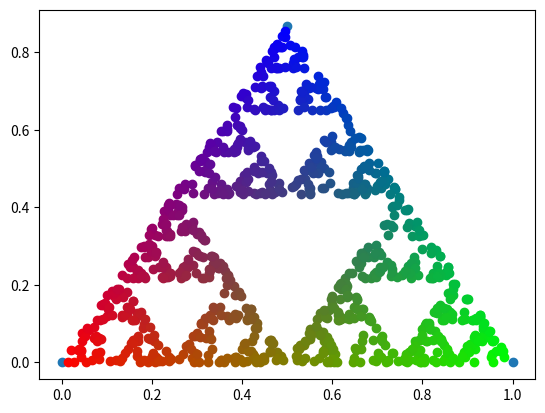

The matplotlib source for this figure:
import numpy as np
import matplotlib.pyplot as plt

corners = np.array([(0, 0), (1, 0), (0.5, np.sqrt(3 / 4))])


def get_random_point():
    """
    Assigns each weight a random value between 0 and 1.
    Scales the list of weights so that the sum is 1.
    Returns a point inside the triangle expressed as a linear combination.

    weights: array_like, (float, float, float, float)
        Output

        ----------
    """
    weights = np.random.random(3)
    weights = weights / np.sum(weights)
    x_0 = weights @ corners[:, 0]
    y_0 = weights @ corners[:, 1]
    X_0 = (x_0, y_0)
    return X_0


def draw_points():
    """
    Plots 1000 random points within a triangle.
    """
    points = []
    for _ in range(1000):
        points.append(get_random_point())
    plt.scatter(*zip(*points))
    plt.show()


def iterate_corners():
    """
    Finds 10000 points within a triangle.
    Each point is selected by choosing a random corner
    and moving halfway between the old point and the corner.

    points - tupple of points with shape (10000,2)
    colors - the IDs of the corners wich were chosen to calculate the points
    with the corresponding indices.

    returns
        points, colors
    """
    points = np.zeros((10000, 2))
    colors = np.zeros(10000)
    x_i = get_random_point()
    random_corner = np.random.randint(0, 3)

    for i in range(5):
        random_corner = np.random.randint(0, 3)
        x_i = (x_i + corners[random_corner]) / 2

    for i in range(10000):
        random_corner = np.random.randint(0, 3)
        x_i = (x_i + corners[random_corner]) / 2
        points[i] = x_i
        colors[i] = random_corner

    return points, colors


def plot_points(points):
    """
    Plots the points with pyplot scatter
    Input: points - (x,y)
    """
    plt.scatter(*zip(*points), s=0.1, marker=".")
    plt.axis("equal")
    plt.show()


def color_iterate():
    """
    sorts the points into three lists based on which corner was used to compute them.
    Plots the three lists with a separate color.
    Returns
        void
    """
    points, colors = iterate_corners()

    red = points[colors == 0]
    green = points[colors == 1]
    blue = points[colors == 2]

    plt.scatter(*zip(*red), s=0.1, c="red", marker=".")
    plt.scatter(*zip(*green), s=0.1, c="green", marker=".")
    plt.scatter(*zip(*blue), s=0.1, c="blue", marker=".")

    plt.show()


def alternative_colors():
    """
    Plots 1000 points inside a triangle with colors in
    a gradient between the three corners.
    """
    points = np.zeros((1000, 2))
    colors = np.zeros((1000, 3))
    corner_color = np.array([(1.0, 0.0, 0.0), (0.0, 1.0, 0.0), (0.0, 0.0, 1.0)])
    x_i = get_random_point()
    x_color = np.array((1.0, 1.0, 1.0))
    random_corner = np.random.randint(0, 3)

    for i in range(5):
        random_corner = np.random.randint(0, 3)
        x_i = (x_i + corners[random_corner]) / 2
        x_color = (x_color + corner_color[random_corner]) / 2

    for i in range(1000):
        random_corner = np.random.randint(0, 3)
        x_i = (x_i + corners[random_corner]) / 2
        x_color = (x_color + corner_color[random_corner]) / 2
        points[i] = x_i
        colors[i] = x_color

    for p, c in zip(points, colors):
        plt.scatter(p[0], p[1], c=[c])
    plt.show()


if __name__ == "__main__":
    plt.scatter(*zip(*corners))
    alternative_colors()
